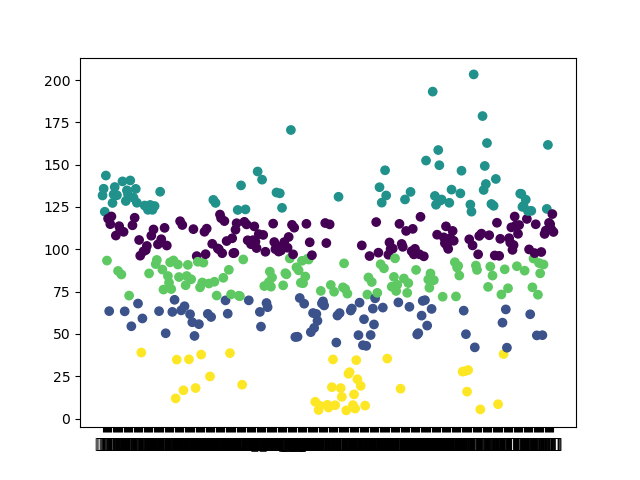

The file beside this chart, header and first rows:
品名, 波動率, 平均價格
椰子, 131.8, 1225
棗子, 135.8, 11976
釋迦, 122.2, 1337
梅, 143.6, 1238
楊梅, 93.35, 20.35
桑椹, 118.1, 126.2
草莓, 63.48, 765.6
藍莓, 114.8, 125.4
百香果, 119.4, 2157
甘蔗, 127.4, 2743
小番茄, 132.4, 2605
火龍果, 136.8, 6691
蜜棗, 108.1, 577.4
櫻桃, 131.9, 2525
石榴, 87.23, 569.8
榴槤, 113.7, 2270
山竹, 111.4, 370.4
紅毛丹, 0.0, 21.0
其他, 85.14, 412.2
香蕉, 140.1, 4345
鳳梨, 110.3, 7034
椪柑, 63.34, 6499
茂谷柑, 128.5, 9703
虎頭柑, 134.8, 3208
紅柑, 132.4, 1485
溫州柑, 72.65, 101.2
佛利檬, 140.7, 1514
豔陽柑, 54.53, 228.3
桶柑, 114.2, 14931
海梨, 130.4, 2268
甜橙, 118.6, 4538
雜柑, 135.7, 1331
其他花類, 127.5, 41.57
康乃馨, 67.95, 282.6
黃秋葵, 105.5, 952.6
樊花, 96.22, 41.57
百果, 39.01, 38.45
小可愛, 59.15, 67.62
美女撫子, 98.83, 73.1
花椰菜, 125.9, 8133
火鶴花, 99.53, 486
大菊, 102, 371.7
胡瓜, 123.3, 8418
染大菊, 85.76, 209.9
花胡瓜, 126.2, 8069
小菊, 108, 274
雲南菊, 123.3, 61.63
染小菊, 111.7, 631.1
冬瓜, 125.6, 4544
非洲菊, 91.26, 230.1
絲瓜, 93.72, 5244
苦瓜, 102.9, 2731
劍蘭, 63.46, 271.4
扁蒲, 134, 2819
其它花卉, 106, 258.6
柔麗絲, 88.02, 45.16
八卦草, 76.21, 53.47
金鎚花, 112.7, 135.8
黃梔花, 50.39, 1116
松蟲草, 102.2, 146.7
... 370 more rows
